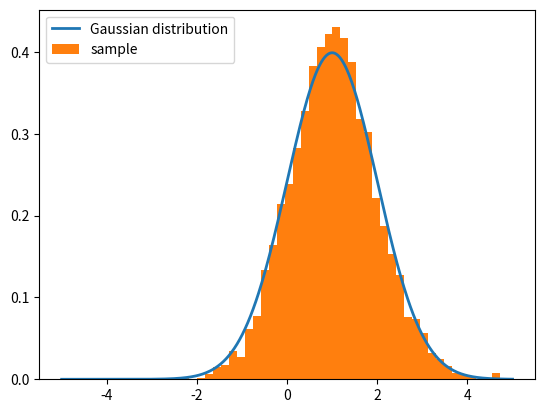

The script that saved this image:
#!/usr/bin/env python3
# _*_ coding:utf-8 _*_
# Filename      : tes.py

import numpy as np
import matplotlib.pyplot as plt


def Gauss(x):
    g = (1/(np.sqrt(2*np.pi))*np.exp(-1*(x-1)**2/(2)))
    return g


T = 10000
sample = [0. for i in range(T)]

for t in range(T-1):

    t = t + 1
    x_star = np.random.normal(loc=sample[t-1], scale=1.0)
    alpha = min(1, Gauss(x_star)/Gauss(sample[t-1]))

    u = np.random.uniform()

    if u < alpha:
        sample[t] = x_star
    else:
        sample[t] = sample[t-1]

x = np.linspace(-5, 5, 500)
y = Gauss(x)

plt.plot(x, y, lw=2, label='Gaussian distribution')
plt.hist(sample, bins=40, density=True, label='sample')
plt.legend()
plt.show()
